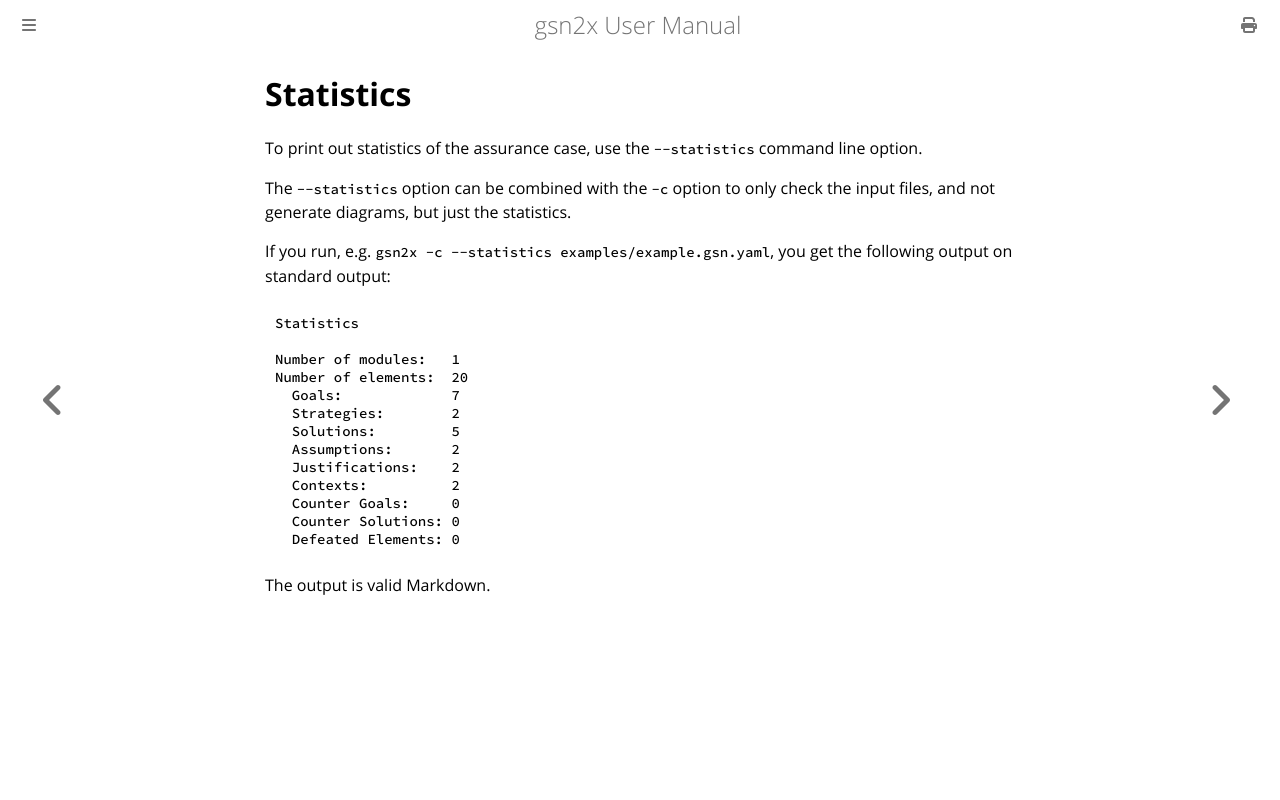

repository: jonasthewolf/gsn2x · page: adv_statistics.html · generator: mdbook


# Statistics

To print out statistics of the assurance case, use the `--statistics` command line option.

The `--statistics` option can be combined with the `-c` option to only check the input files,
and not generate diagrams, but just the statistics.

If you run, e.g. `gsn2x -c --statistics examples/example.gsn.yaml`, you get the following output on standard output:

```markdown
Statistics

Number of modules:   1
Number of elements:  20
  Goals:             7
  Strategies:        2
  Solutions:         5
  Assumptions:       2
  Justifications:    2
  Contexts:          2
  Counter Goals:     0
  Counter Solutions: 0
  Defeated Elements: 0
```

The output is valid Markdown.
